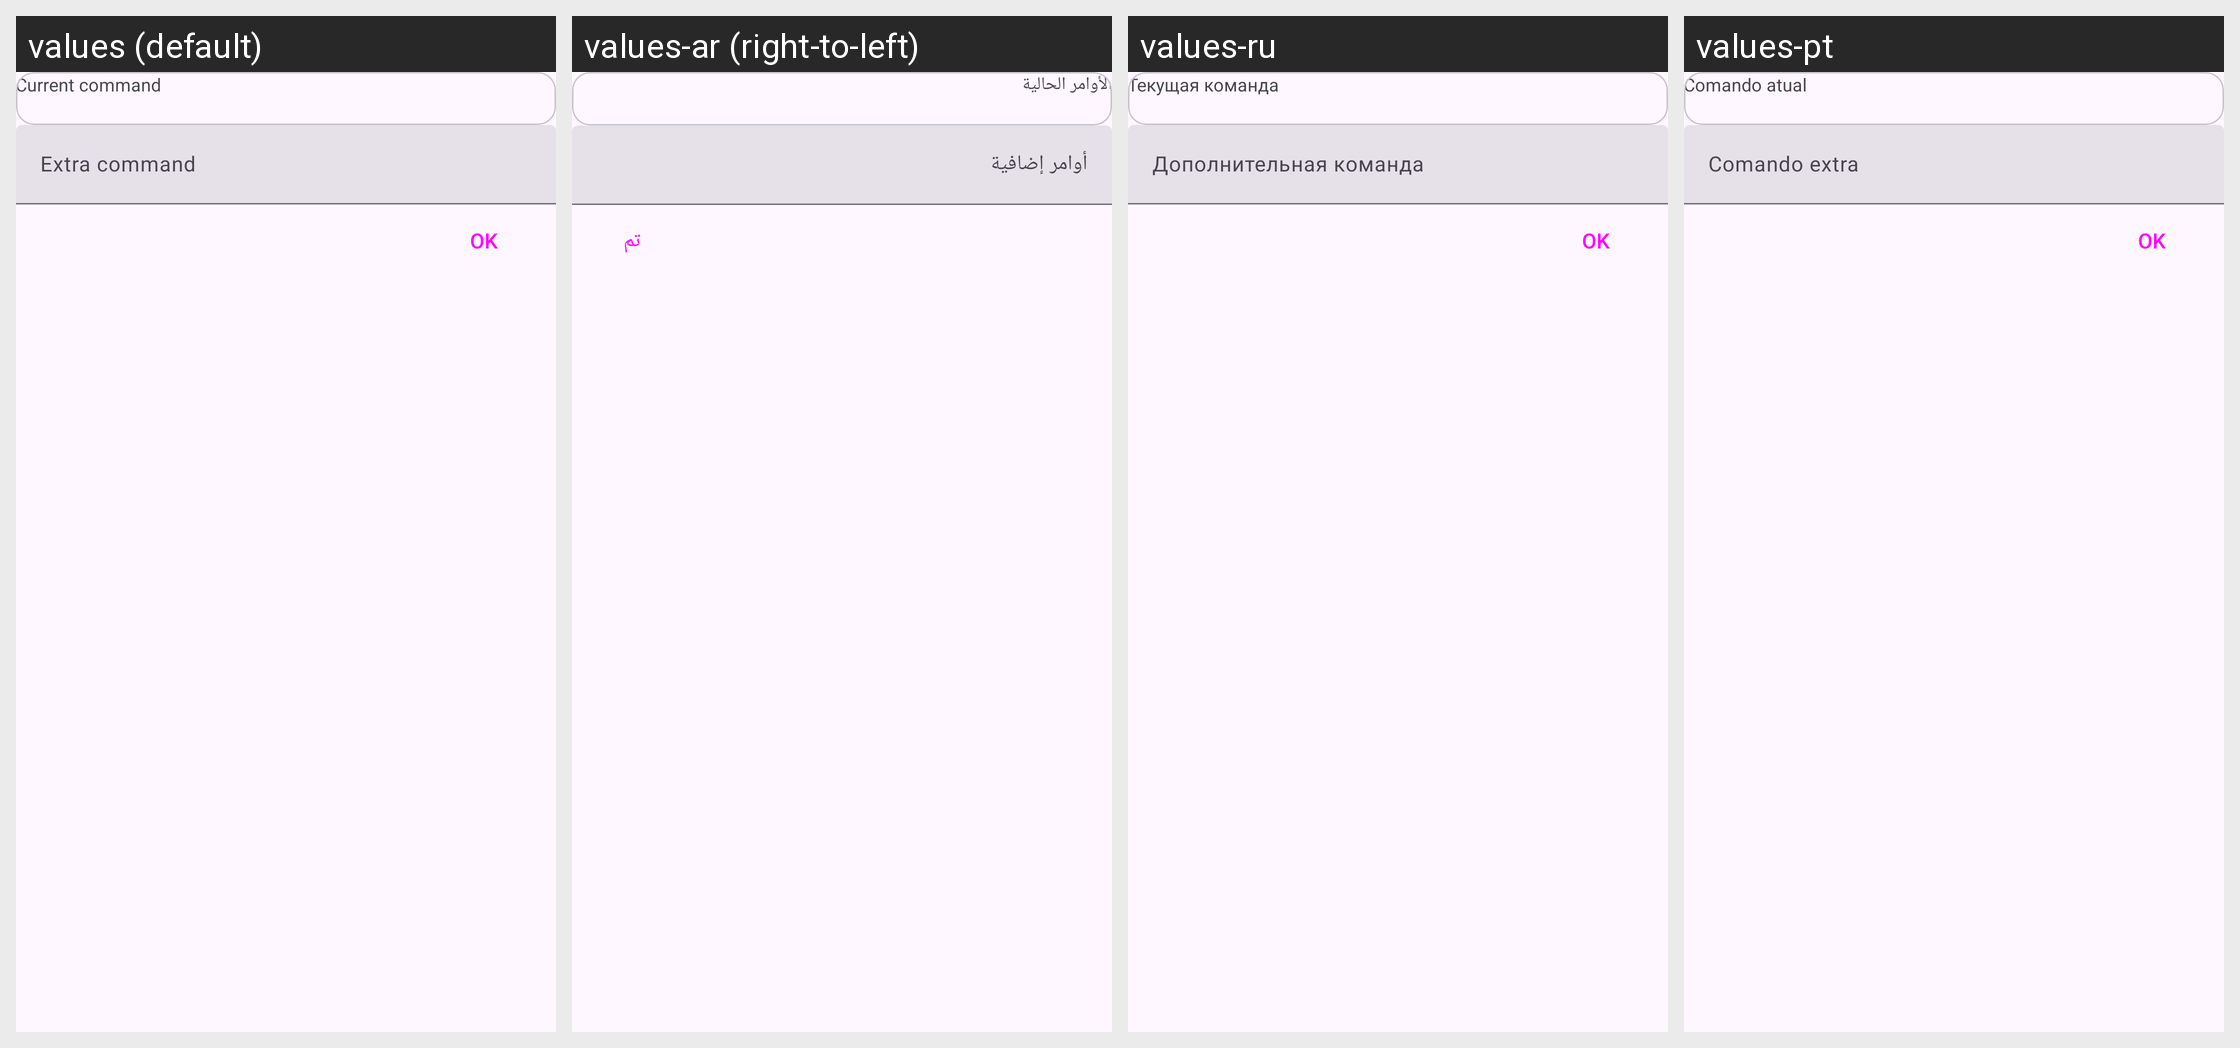

This grid shows one Android layout under several languages. Give, for every string resource on the screen, its name, the default text and each shown locale's text.
Android screen res/layout/extra_commands_bottom_sheet.xml rendered under 4 locales, left to right: values (default), values-ar (right-to-left), values-ru, values-pt. Device: Nexus 5 (rendered at 1080×1920; each locale shown at half size, 540×960, under a caption strip naming it); theme BaseTheme.
Other locales in the repository, not shown: values-bn, values-de, values-es, values-fr, values-hi, values-in, values-it, values-ko.
Strings drawn on this screen, with the default value and each locale's value (text and hints the layout hard-codes, and strings that could not be matched under every locale, appear in the picture but are not listed):

current
  values: Current command
  values-ar: الأوامر الحالية
  values-ru: Текущая команда
  values-pt: Comando atual

extra_command
  values: Extra command
  values-ar: أوامر إضافية
  values-ru: Дополнительная команда
  values-pt: Comando extra

ok
  values: OK
  values-ar: تم
  values-ru: OK
  values-pt: OK
